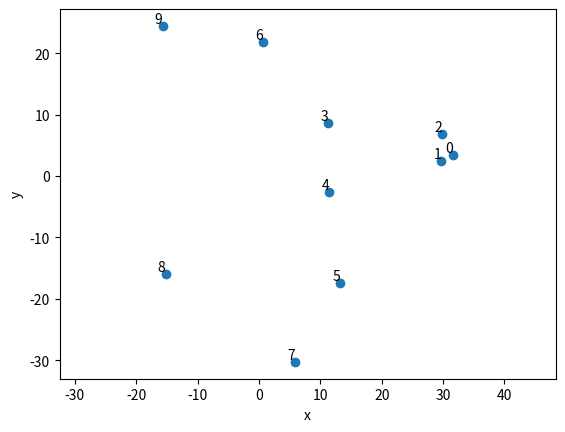
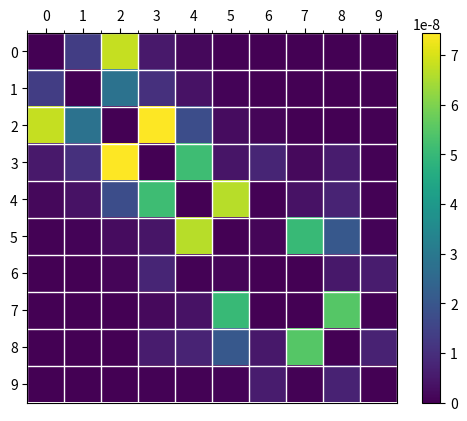

Write Python code to recreate these figures, in order.
# =====================================
# Flux computation for configuration A
# =====================================

import numpy as np
import matplotlib.pyplot as plt
from matplotlib.colors import LogNorm

# ===========
# Parameters
# ===========

J_max = 1
alpha = 3

# ================
# Configuration A
# ================

R = np.array([[ 31.53553015,   3.44199744],
              [ 29.69692277,   2.38201959],
              [ 29.78424968,   6.90942031],
              [ 11.22998167,   8.6657443 ],
              [ 11.4583447 ,  -2.66983921],
              [ 13.21948377, -17.481802  ],
              [  0.64608129,  21.77132371],
              [  5.82726916, -30.27930513],
              [-15.20226319, -15.91983595],
              [-15.69793743,  24.45663107]])

# --------------------------
# Plot of the configuration 
# --------------------------

plt.figure()
plt.scatter(R[:, 0], R[:, 1])

for i, (x, y) in enumerate(R):
    plt.text(x, y, str(i), ha='right', va='bottom')

plt.xlabel("x")
plt.ylabel("y")
plt.axis("equal")
plt.show()

# ============
# Hamiltonian
# ============

N = R.shape[0]
H = np.zeros((N, N))

for i in range(N):
    for j in range(N):
        if i != j:
            dist = np.linalg.norm(R[i] - R[j])
            H[i, j] = J_max / dist**alpha

# ==============
# Flux function
# ==============

def J_mn(n, m, Gamma, gamma_l):

    #--------------------
    # Unitary Liouvillian
    #--------------------

    I = np.eye(N)
    L_unitary = -1j*(np.kron(I,H)-np.kron(H.T,I))

    #------------------
    # On-site dephasing
    #------------------

    L_diss = np.zeros((N*N, N*N), dtype=complex)

    for j in range(N):
        Lj = np.zeros((N, N))
        Lj[j, j] = 1.0
        Lj_dagger = np.transpose(np.conjugate(Lj))
        
        Lj2 = Lj_dagger @ Lj

        L_diss += (
            np.kron(np.conjugate(Lj), Lj)
            - 0.5 * np.kron(I, Lj2)
            - 0.5 * np.kron(Lj2.T, I)
        )

    L_diss *= Gamma

    #--------------------------------
    # Phenomenological loss at site m
    #--------------------------------

    def idx(i, j):
        return i + j * N   

    L_loss = np.zeros((N*N, N*N), dtype=complex)
    L_loss[idx(m, m), idx(m, m)] -= gamma_l

    for i in range(N):
        if i != m:
            L_loss[idx(m, i), idx(m, i)] -= gamma_l / 2
            L_loss[idx(i, m), idx(i, m)] -= gamma_l / 2

    #------------------
    # Total Liouvillian
    #------------------

    L = L_unitary + L_diss + L_loss

    #-------------------------------------------------------------
    # Enforce trace = 1 (NESS condition) at the injection site eqn
    #-------------------------------------------------------------

    vec_I = np.eye(N).reshape(N*N, order="F")

    L[int(11*n), :] = vec_I #---------> Replacing injection row with identity
    #L[0,:] = vec_I #---------> Replacing first row with identity
    
    b = np.zeros(N*N)
    b[int(11*n)] = 1.0
    #b[0] = 1.0


    rho_vec = np.linalg.solve(L, b)
    rho_NESS = rho_vec.reshape((N, N), order="F")

    # Optional sanity checks
    #print("Trace:", np.trace(rho_NESS))
    #print("Hermiticity error:", np.linalg.norm(rho_NESS - rho_NESS.conj().T))

    return 2*H*np.imag(rho_NESS)

# =================
# Plotting results
# =================

matrixA = np.abs(J_mn(0, 8, 1e-4, 1e-5))

matrixB = np.abs(J_mn(0, 8, 0.001419, 1e-5))

fig, ax = plt.subplots()

# Display the matrix
im = ax.imshow(matrixA, origin='upper', cmap='viridis')

# Set ticks at the center of each pixel
ax.set_xticks(np.arange(matrixA.shape[1]))
ax.set_yticks(np.arange(matrixA.shape[0]))

# Label ticks from 1 to 10
ax.set_xticklabels(np.arange(0, 10))
ax.set_yticklabels(np.arange(0, 10))

# Move x-axis ticks to the top
ax.xaxis.tick_top()
ax.xaxis.set_label_position('top')

# Optional: grid lines to see the blocks clearly
ax.set_xticks(np.arange(-.5, 10, 1), minor=True)
ax.set_yticks(np.arange(-.5, 10, 1), minor=True)
ax.grid(which='minor', color='white', linewidth=1)
ax.tick_params(which='minor', bottom=False, left=False)

plt.colorbar(im)
plt.show()

np.save('matrixA_A.npy',matrixA)
np.save('matrixB_A.npy',matrixB)
